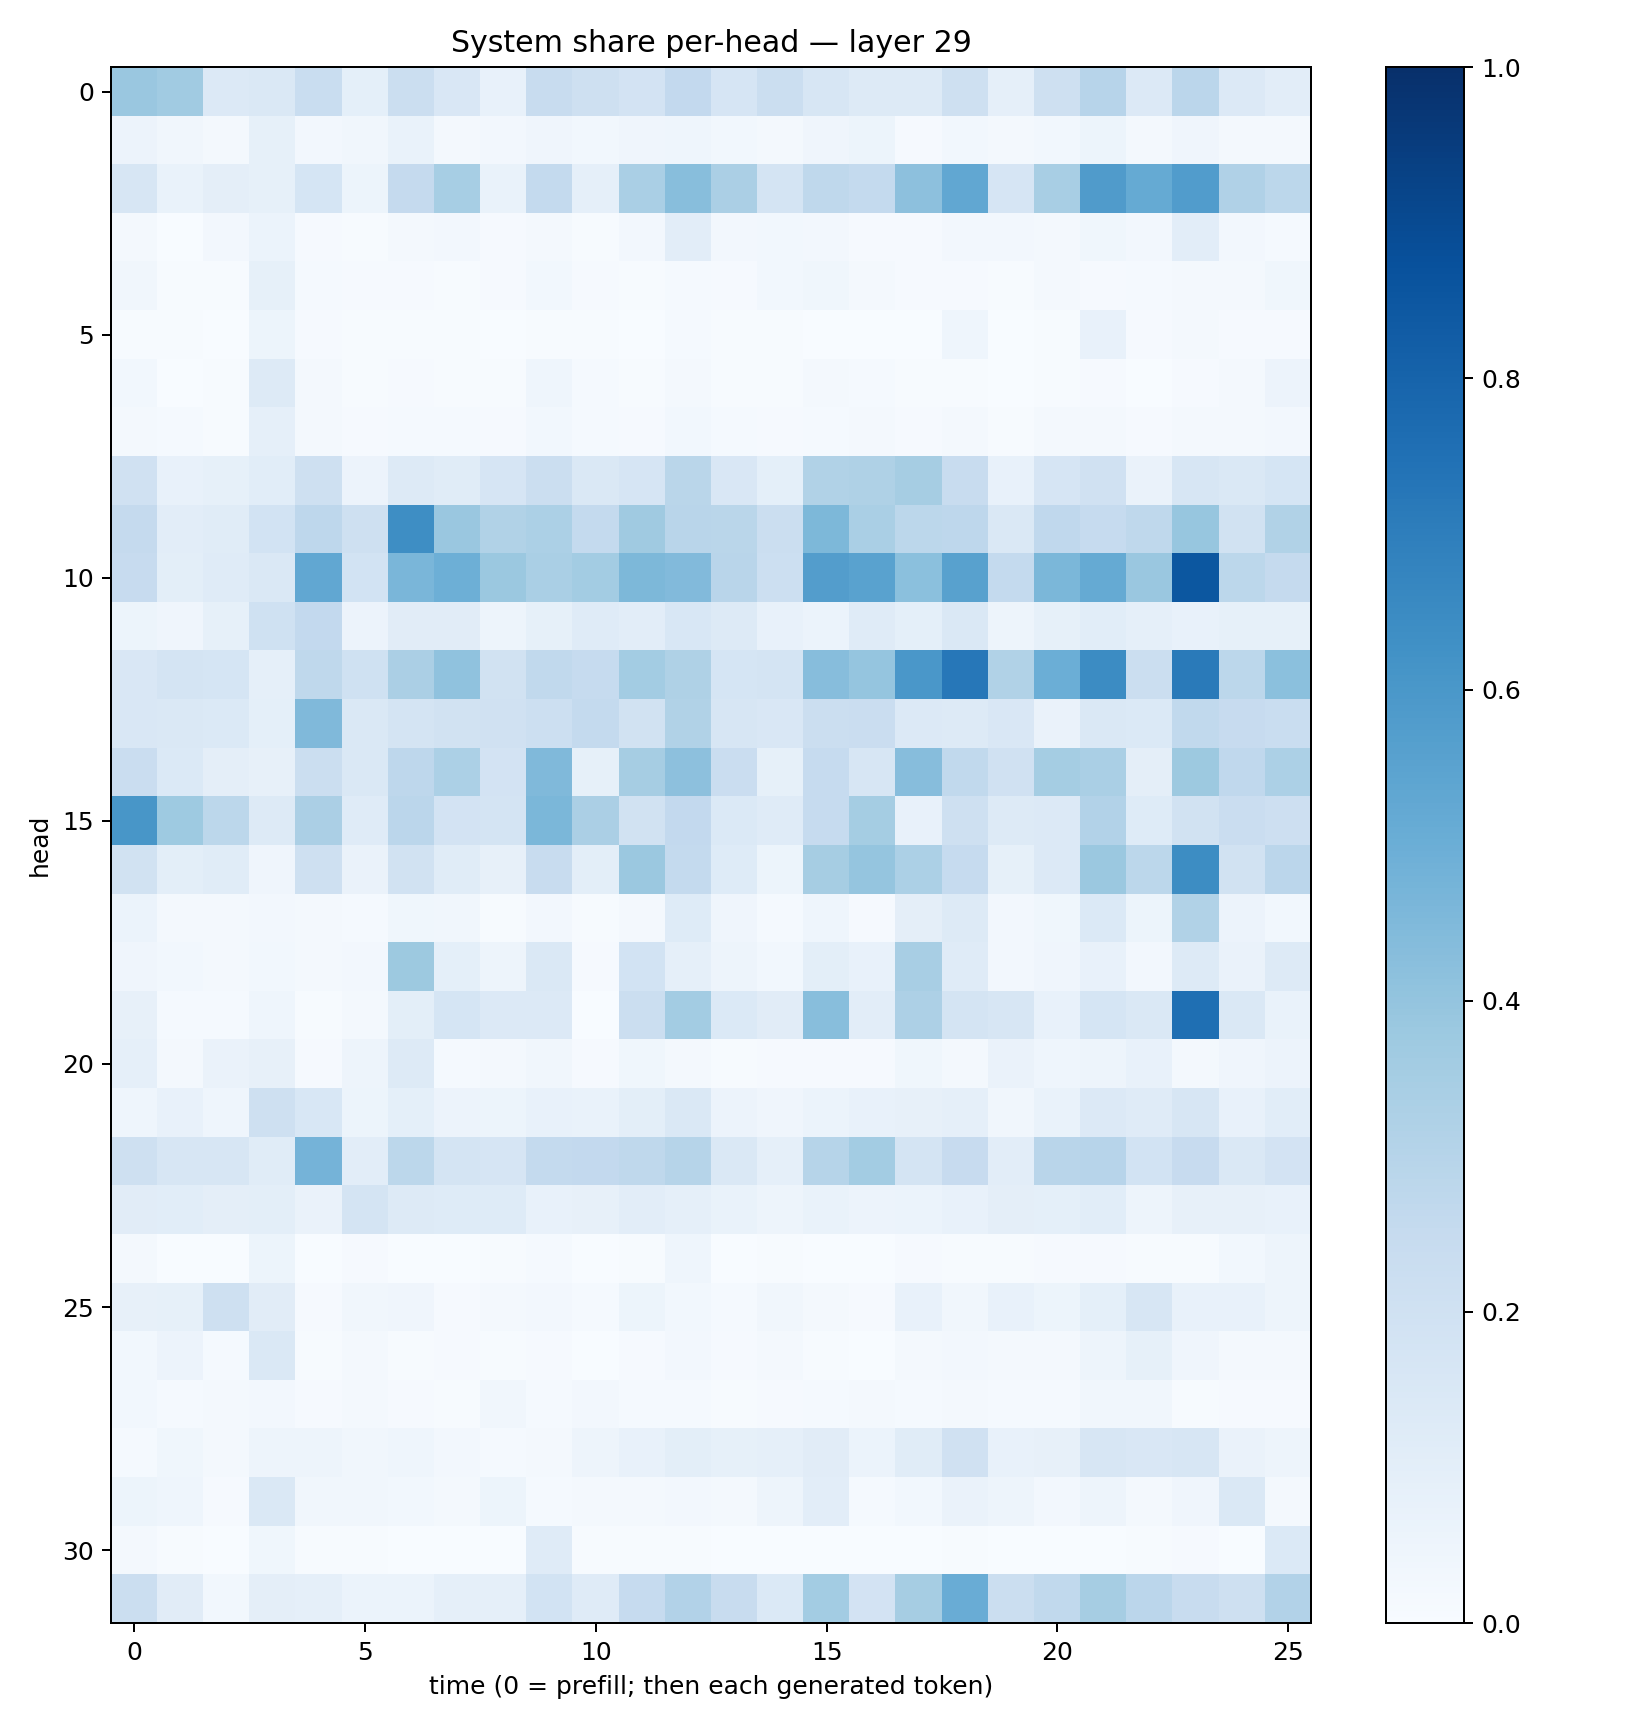

Data behind this chart, as committed beside it:
0.38286105, 0.36355034, 0.13391049, 0.14292729, 0.23244134, 0.09081977, 0.22442184, 0.14992584, 0.07675882, 0.23801453, 0.20996085, 0.18160073, 0.2615851, 0.1673539, 0.22285439, 0.15753742, 0.13264094, 0.13268119, 0.21070707, 0.08867751, 0.20500652, 0.29414305, 0.1361336, 0.28423125
0.05573, 0.03455, 0.01703, 0.08439, 0.02716, 0.03357, 0.06956, 0.01866, 0.02559, 0.04155, 0.02849, 0.03981, 0.04431, 0.02925, 0.01749, 0.04075, 0.05177, 0.01149, 0.03042, 0.0165, 0.02757, 0.05139, 0.02105, 0.03982
0.1572, 0.06763, 0.0955, 0.08563, 0.1708, 0.05243, 0.2529, 0.3447, 0.0677, 0.255, 0.08689, 0.3368, 0.4296, 0.3349, 0.1726, 0.2696, 0.2568, 0.4175, 0.5301, 0.1656, 0.3433, 0.5794, 0.5173, 0.5752
0.0197, 0.00364, 0.02382, 0.05998, 0.009211, 0.005629, 0.01643, 0.02349, 0.008576, 0.0167, 0.0048, 0.02487, 0.1027, 0.02601, 0.02744, 0.02357, 0.008236, 0.01091, 0.02559, 0.02503, 0.01676, 0.03792, 0.02673, 0.1021
0.03162, 0.005211, 0.007673, 0.08384, 0.01471, 0.008391, 0.01013, 0.007393, 0.008192, 0.02877, 0.01082, 0.005913, 0.0119, 0.009472, 0.03086, 0.03615, 0.02048, 0.01067, 0.009605, 0.006658, 0.02211, 0.01121, 0.01476, 0.0206
0.004483, 0.006436, 0.003807, 0.0542, 0.008933, 0.004482, 0.004027, 0.006873, 0.003627, 0.004923, 0.004227, 0.002107, 0.01291, 0.004514, 0.005675, 0.002683, 0.003434, 0.002818, 0.0462, 0.002914, 0.005513, 0.07482, 0.009468, 0.01881
0.03005, 0.003904, 0.004242, 0.1251, 0.01818, 0.005265, 0.00945, 0.00619, 0.006804, 0.04397, 0.01358, 0.004164, 0.02052, 0.00543, 0.007686, 0.01685, 0.01277, 0.004843, 0.006786, 0.002983, 0.007657, 0.01039, 0.003478, 0.00814
0.01738, 0.0155, 0.006893, 0.08737, 0.02137, 0.008416, 0.01226, 0.01317, 0.01092, 0.02809, 0.01263, 0.008971, 0.02922, 0.01317, 0.01087, 0.0127, 0.0207, 0.009283, 0.01864, 0.004104, 0.0161, 0.01671, 0.01157, 0.01738
0.1977, 0.07784, 0.08404, 0.1064, 0.2047, 0.05814, 0.1304, 0.1153, 0.1674, 0.2245, 0.1422, 0.1641, 0.286, 0.1487, 0.09045, 0.3141, 0.3229, 0.3482, 0.2373, 0.07385, 0.1649, 0.1975, 0.06433, 0.1583
0.2527, 0.1033, 0.1165, 0.1869, 0.2736, 0.2085, 0.6373, 0.3846, 0.3145, 0.3288, 0.2543, 0.3678, 0.2911, 0.2854, 0.2201, 0.4569, 0.3391, 0.2784, 0.2766, 0.1451, 0.2694, 0.2495, 0.2702, 0.3906
0.2426, 0.1011, 0.1181, 0.1435, 0.5294, 0.1866, 0.4616, 0.4945, 0.3798, 0.338, 0.3567, 0.4537, 0.4449, 0.2901, 0.2173, 0.5739, 0.5513, 0.4207, 0.5575, 0.2539, 0.4607, 0.5157, 0.3836, 0.8515
0.05443, 0.04093, 0.08265, 0.2009, 0.258, 0.05706, 0.1094, 0.1099, 0.04788, 0.08334, 0.1178, 0.1039, 0.1549, 0.1288, 0.07468, 0.06209, 0.1181, 0.0909, 0.1457, 0.04904, 0.08308, 0.1071, 0.08808, 0.07785
0.1501, 0.1794, 0.1689, 0.08621, 0.2715, 0.2024, 0.3328, 0.4085, 0.1901, 0.262, 0.247, 0.358, 0.3221, 0.1681, 0.1749, 0.4326, 0.3955, 0.5984, 0.726, 0.3161, 0.4962, 0.6452, 0.2233, 0.712
0.1494, 0.1475, 0.1402, 0.09042, 0.4479, 0.1417, 0.1731, 0.1939, 0.1967, 0.2164, 0.2556, 0.192, 0.3161, 0.1584, 0.1516, 0.2257, 0.2299, 0.1365, 0.1283, 0.1492, 0.06335, 0.1483, 0.137, 0.265
0.2288, 0.1371, 0.09638, 0.08002, 0.2209, 0.1435, 0.2759, 0.3301, 0.1824, 0.4455, 0.08298, 0.3499, 0.4164, 0.2272, 0.08496, 0.2464, 0.1575, 0.4328, 0.2647, 0.1972, 0.3548, 0.3364, 0.0948, 0.3767
0.6054, 0.3721, 0.2778, 0.1312, 0.3325, 0.1178, 0.283, 0.1823, 0.1778, 0.4588, 0.334, 0.1927, 0.2592, 0.138, 0.1189, 0.248, 0.3537, 0.0775, 0.2045, 0.127, 0.1344, 0.3091, 0.1227, 0.1882
0.1932, 0.09795, 0.1151, 0.04019, 0.2093, 0.0645, 0.1947, 0.1165, 0.07874, 0.2364, 0.101, 0.3807, 0.2567, 0.1244, 0.05254, 0.3498, 0.3946, 0.3313, 0.2493, 0.08482, 0.1352, 0.3825, 0.2775, 0.6412
0.06134, 0.01798, 0.01863, 0.02672, 0.02145, 0.01311, 0.0368, 0.03481, 0.006122, 0.02394, 0.006881, 0.02127, 0.1249, 0.04266, 0.01274, 0.04586, 0.01007, 0.09641, 0.1254, 0.02602, 0.03522, 0.1404, 0.05113, 0.3148
0.04053, 0.03, 0.01758, 0.0284, 0.02068, 0.02563, 0.3755, 0.09078, 0.0497, 0.1468, 0.009901, 0.184, 0.08801, 0.05062, 0.02888, 0.09831, 0.07509, 0.3428, 0.1199, 0.02568, 0.04002, 0.07523, 0.02436, 0.1278
0.07876, 0.01313, 0.01332, 0.04361, 0.0066, 0.02303, 0.09875, 0.1701, 0.1343, 0.1335, 0.002701, 0.2252, 0.3573, 0.1384, 0.1106, 0.4261, 0.1026, 0.3258, 0.1759, 0.1604, 0.07164, 0.1705, 0.1452, 0.7568
0.08909, 0.01629, 0.06455, 0.07853, 0.008689, 0.04736, 0.1252, 0.01393, 0.02292, 0.03247, 0.01035, 0.03774, 0.01628, 0.007002, 0.01067, 0.009977, 0.01171, 0.03689, 0.02051, 0.06522, 0.04548, 0.04725, 0.07443, 0.01584
0.04652, 0.07545, 0.04679, 0.2088, 0.1543, 0.05225, 0.09161, 0.0575, 0.05108, 0.07293, 0.06704, 0.09839, 0.1455, 0.05768, 0.04089, 0.06235, 0.07735, 0.08168, 0.08753, 0.03493, 0.06755, 0.135, 0.1196, 0.1571
0.2056, 0.1607, 0.159, 0.1137, 0.4728, 0.1051, 0.2787, 0.1768, 0.1645, 0.2542, 0.2584, 0.2732, 0.2997, 0.1454, 0.08641, 0.3004, 0.3566, 0.1734, 0.2433, 0.1054, 0.2929, 0.2937, 0.1839, 0.2455
0.1104, 0.1088, 0.09696, 0.1011, 0.06358, 0.1749, 0.1265, 0.1241, 0.1239, 0.0738, 0.08055, 0.1025, 0.08974, 0.06819, 0.04819, 0.0666, 0.05843, 0.05964, 0.07668, 0.09563, 0.09156, 0.1091, 0.05012, 0.0786
0.01702, 0.002128, 0.003643, 0.05167, 0.001594, 0.009655, 0.00271, 0.001375, 0.007278, 0.01267, 0.001768, 0.005527, 0.04302, 0.003298, 0.005405, 0.003057, 0.00251, 0.008484, 0.004571, 0.005099, 0.01031, 0.01019, 0.004604, 0.006998
0.07885, 0.08573, 0.2109, 0.1099, 0.008903, 0.03285, 0.03967, 0.01033, 0.02218, 0.02497, 0.01448, 0.05175, 0.02793, 0.01507, 0.03199, 0.01954, 0.008645, 0.07546, 0.03179, 0.0732, 0.05418, 0.09037, 0.1589, 0.07466
0.02936, 0.05483, 0.01478, 0.1412, 0.007217, 0.01607, 0.005464, 0.01068, 0.007245, 0.008005, 0.002837, 0.01068, 0.02483, 0.008862, 0.0178, 0.005622, 0.003548, 0.02321, 0.02476, 0.0204, 0.02022, 0.05023, 0.08409, 0.0425
0.02947, 0.01391, 0.01838, 0.02387, 0.01146, 0.02231, 0.01017, 0.007097, 0.03354, 0.01274, 0.02374, 0.01419, 0.0143, 0.007052, 0.009211, 0.0155, 0.01617, 0.01509, 0.01886, 0.01469, 0.01317, 0.0349, 0.03293, 0.007332
0.01509, 0.03754, 0.02268, 0.0469, 0.05038, 0.0336, 0.04461, 0.02586, 0.0154, 0.02112, 0.04995, 0.075, 0.09963, 0.08206, 0.0865, 0.1101, 0.06177, 0.1139, 0.1972, 0.07355, 0.08047, 0.1566, 0.149, 0.1567
0.05088, 0.04596, 0.0103, 0.1413, 0.03144, 0.03246, 0.02987, 0.02074, 0.05417, 0.01211, 0.02017, 0.01649, 0.02669, 0.0165, 0.04879, 0.1049, 0.01539, 0.03058, 0.06565, 0.0502, 0.02593, 0.05056, 0.01972, 0.03927
0.01967, 0.004099, 0.003285, 0.03547, 0.005423, 0.004766, 0.003511, 0.001743, 0.001629, 0.1201, 0.00481, 0.006228, 0.007599, 0.003452, 0.00141, 0.001811, 0.002265, 0.003643, 0.004448, 0.003332, 0.002567, 0.003286, 0.007451, 0.007845
0.2193, 0.1106, 0.02999, 0.09514, 0.0863, 0.06231, 0.06202, 0.08619, 0.08893, 0.1836, 0.1175, 0.2477, 0.3096, 0.2388, 0.1383, 0.356, 0.1805, 0.3502, 0.504, 0.2246, 0.2632, 0.3492, 0.2837, 0.2394
